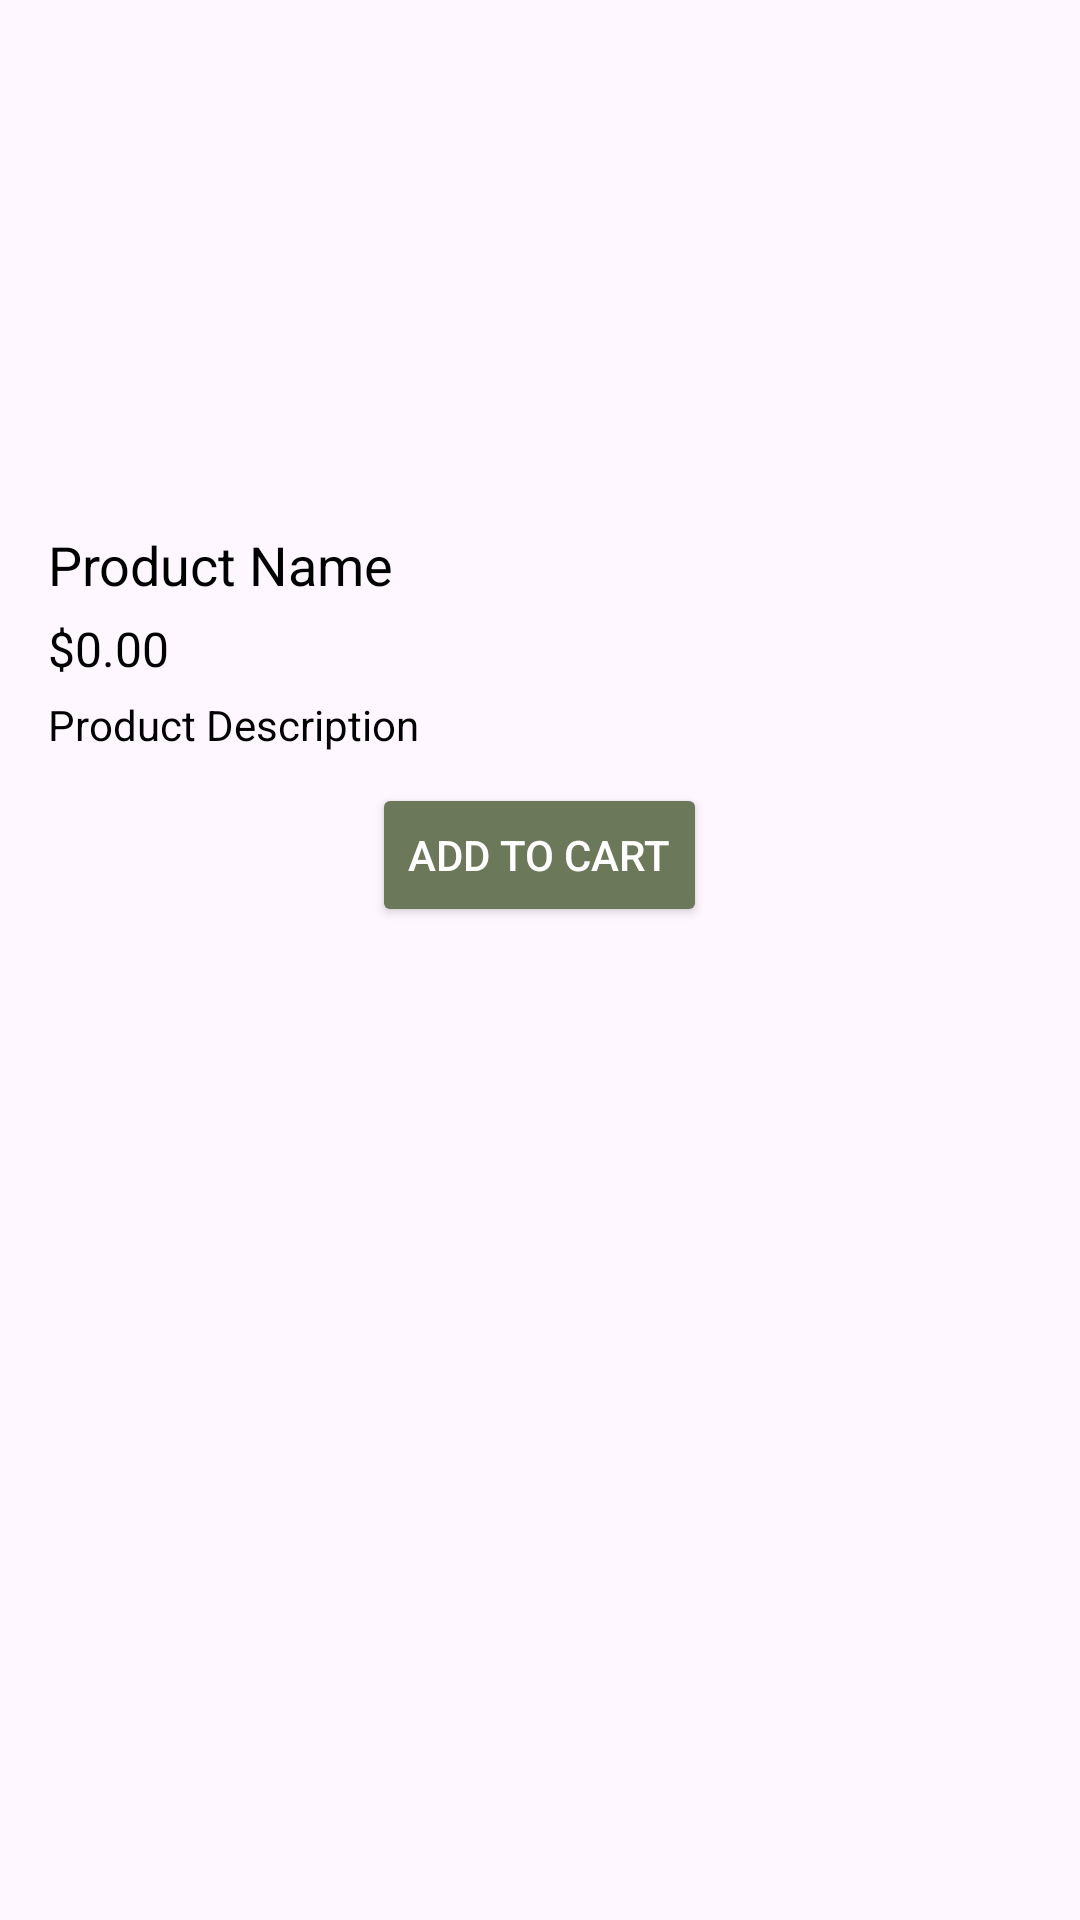

Produce the Android XML layout that renders to this screen, including the resource entries it uses.
<!-- AndroidManifest.xml: application theme Theme.Crochet_app -->
<!-- res/layout/product_details_dialog.xml -->
<?xml version="1.0" encoding="utf-8"?>
<LinearLayout xmlns:android="http://schemas.android.com/apk/res/android"
    android:layout_width="wrap_content"
    android:layout_height="wrap_content"
    android:orientation="vertical"
    android:padding="16dp"

    android:layout_gravity="center">

    <ImageView
        android:id="@+id/dialogProductImage"
        android:layout_width="150dp"
        android:layout_height="150dp"
        android:layout_gravity="center"
        android:contentDescription="Product Image" />

    <TextView
        android:id="@+id/dialogProductName"
        android:layout_width="wrap_content"
        android:layout_height="wrap_content"
        android:textSize="18sp"
        android:textColor="#000000"
        android:layout_marginTop="10dp"
        android:text="Product Name" />

    <TextView
        android:id="@+id/dialogProductPrice"
        android:layout_width="wrap_content"
        android:layout_height="wrap_content"
        android:textSize="16sp"
        android:textColor="#000000"
        android:layout_marginTop="5dp"
        android:text="$0.00" />

    <TextView
        android:id="@+id/dialogProductDescription"
        android:layout_width="wrap_content"
        android:layout_height="wrap_content"
        android:textSize="14sp"
        android:textColor="#000000"
        android:layout_marginTop="5dp"
        android:text="Product Description" />

    <Button
        android:id="@+id/addToCartButton"
        android:layout_width="wrap_content"
        android:layout_height="wrap_content"
        android:text="Add to Cart"
        android:backgroundTint="#6b785a"
        android:textColor="#FFFFFF"
        android:layout_marginTop="10dp"
        android:layout_gravity="center" />
</LinearLayout>
<!-- resources referenced by this layout -->
<resources>
  <style name="Theme.Crochet_app" parent="Base.Theme.Crochet_app" />
  <style name="Base.Theme.Crochet_app" parent="Theme.Material3.DayNight.NoActionBar">
          
          
      </style>
</resources>
